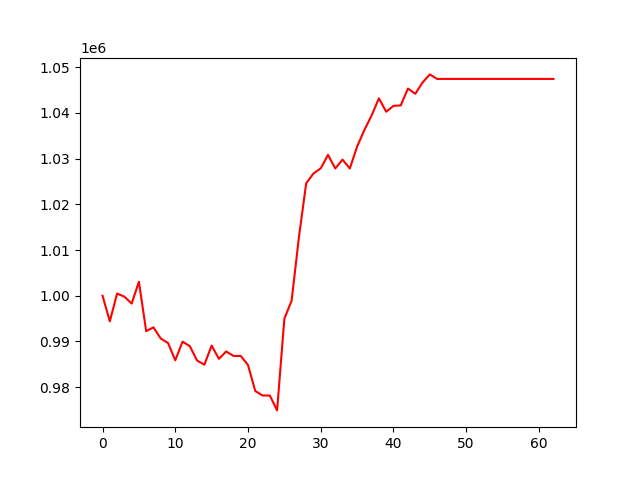

Source data for this figure (header and first rows):
, 0
0, 1000000
1, 994403
2, 1000482
3, 999805
4, 998293
5, 1003075
6, 992254
7, 993093
8, 990649
9, 989672
10, 985885
11, 989964
12, 988984
13, 985826
14, 984928
15, 989103
16, 986200
17, 987823
18, 986840
19, 986840
20, 984846
21, 979159
22, 978185
23, 978185
24, 974928
25, 994979
26, 998928
27, 1012804
28, 1024586
29, 1026734
30, 1027870
31, 1030806
32, 1027840
33, 1029767
34, 1027829
35, 1032622
36, 1036249
37, 1039452
38, 1043176
39, 1040247
40, 1041527
41, 1041634
42, 1045325
43, 1044163
44, 1046637
45, 1048412
46, 1047423
47, 1047423
48, 1047423
49, 1047423
50, 1047423
51, 1047423
52, 1047423
53, 1047423
54, 1047423
55, 1047423
56, 1047423
57, 1047423
58, 1047423
59, 1047423
... 3 more rows
